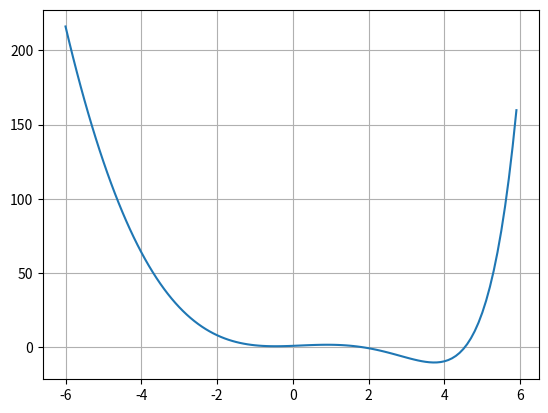

Python code for this plot:
import math
import matplotlib.pyplot as plt
import numpy as np

def f(x) :
    return np.e**(x) - x**3

def plotgraph() :
    xl = -6
    xu = 6
    interval = 0.1
    x = np.arange(xl,xu,interval)
    y = f(x)
    plt.grid(True)
    plt.plot(x,y)
    plt.show()

def opt_parabola(x1,x2,x3):
    a1 = (x2-x1)*(x2-x1)*(f(x2)-f(x3))
    a2 = (x2-x3)*(x2-x3)*(f(x2)-f(x1))
    b1 = (x2-x1)*(f(x2)-f(x3))
    b2 = (x2-x3)*(f(x2)-f(x1))
    c = (a1-a2)/(b1-b2)
    x4 = x2 - (0.5*c)
    return float(x4)

def min_parabolic(x1,x2,x3,eps):
    xopt_prev = x2
    x4 = opt_parabola(x1,x2,x3)
    print('x1 = %4.4f\tx2 = %4.4f\tx3 = %4.4f\tx4 = %4.4f' %(x1,x2,x3,x4))
    print('f(x1) = %4.4f\tf(x2) = %4.4f\tf(x3) = %4.4f\tf(x4) = %4.4f' %(f(x1),f(x2),f(x3),f(x4)))
    if (x4 > x2):
        if (f(x4) < f(x2)):
            xmin = x4
            x1 = x2
            x2 = x4
        else: 
            xmin = x2
            x3 = x4
    else: 
        if (f(x4) < f(x2)):
            xmin = x4
            x3 = x2
            x2 = x4
        else: 
            xmin = x2
            x1 = x4
            x4 = x2 
    xopt = xmin
    epa = np.abs((xopt-xopt_prev)/xopt)*100
    print('xopt = %4.4f\tepa = %4.4f' %(xopt,epa), end = ' ')
    if (epa < eps):
        return xopt
    else:
        return min_parabolic(x1,x2,x3,eps)
    
def max_parabolic(x1,x2,x3,eps):
    xopt_prev = x2
    x4 = opt_parabola(x1,x2,x3)
    print('x1 = %4.4f\tx2 = %4.4f\tx3 = %4.4f\tx4 = %4.4f' %(x1,x2,x3,x4))
    print('f(x1) = %4.4f\tf(x2) = %4.4f\tf(x3) = %4.4f\tf(x4) = %4.4f' %(f(x1),f(x2),f(x3),f(x4)))
    if (x4 > x2):
        if (f(x4) > f(x2)):
            xmax = x4
            x1 = x2
            x2 = x4
        else: 
            xmax = x2
            x3 = x4
    else: 
        if (f(x4) > f(x2)):
            xmax = x4
            x3 = x2
            x2 = x4
        else: 
            xmax = x4
            x1 = x4
    xopt = xmax
    epa = np.abs((xopt-xopt_prev)/xopt)*100
    print('xopt = %4.4f\tepa = %4.4f' %(xopt,epa), end = ' ')
    if (epa < eps):
        return xopt
    else:
        return max_parabolic(x1,x2,x3,eps)

plotgraph()
x1 = 2
x2 = 3
x3 = 5
eps = 0.005
xmin = min_parabolic(x1,x2,x3,eps)
#xmax = max_parabolic(x1,x2,x3,eps)

        